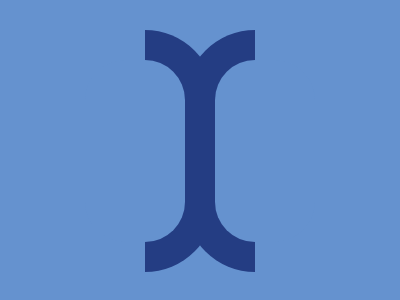

Reproduce this picture with HTML and CSS.

<div></div>
<div></div>
<div></div>
<style>
  body {
    background: #6592cf;
  }
  div {
    position: absolute;
  }
  div:nth-of-type(1) {
    width: 140px;
    height: 242px;
    background: linear-gradient(to left, #243d83 50%, transparent 50%);
    border-radius: 70px;
    top: 30px;
    left: 75px;
  }
  div:nth-of-type(2) {
    width: 140px;
    height: 242px;
    background: linear-gradient(to right, #243d83 50%, transparent 50%);
    border-radius: 70px;
    top: 30px;
    left: 185px;
  }
  div:nth-of-type(3) {
    width: 100px;
    height: 182px;
    background: #6592cf;
    border-radius: 40px;
    top: 60px;
    left: 85px;
    box-shadow: 130px 0 #6592cf;
  }
</style>
